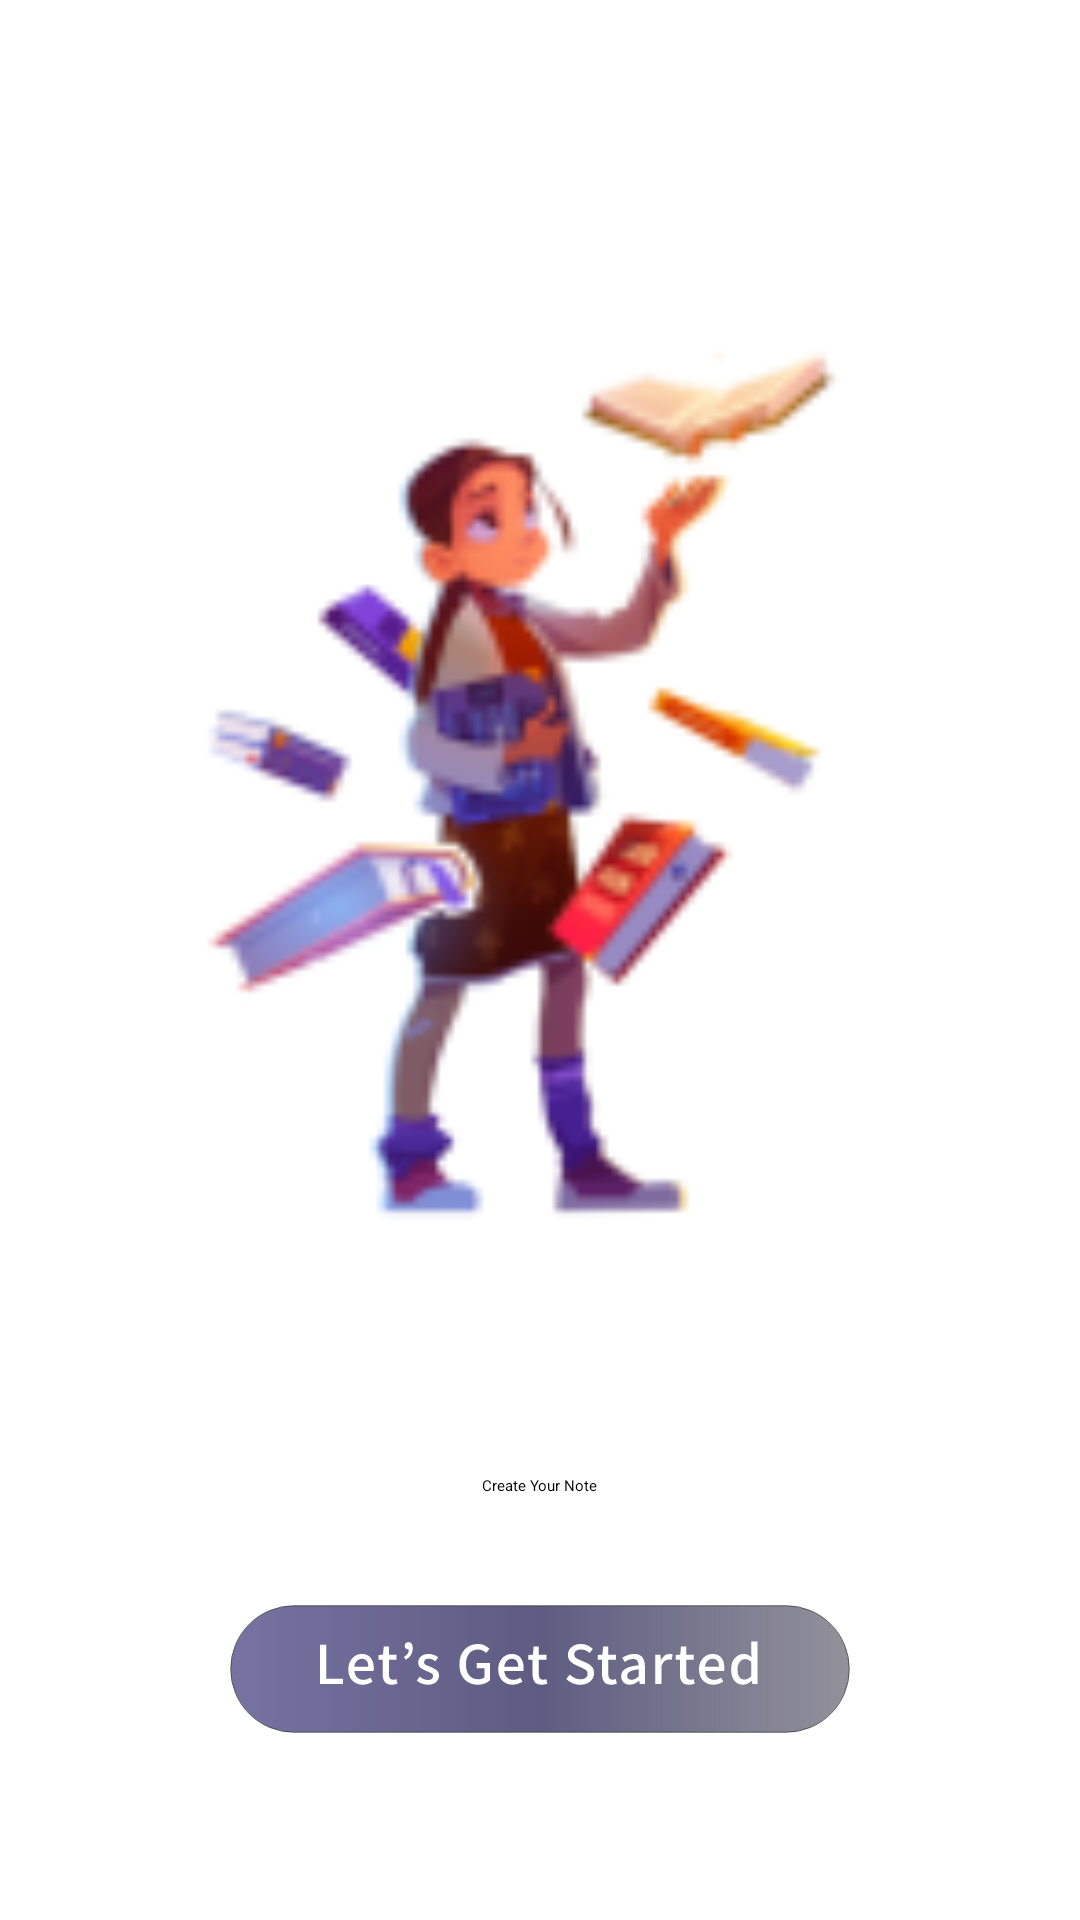

Layout XML and referenced resources for this Android screen:
<!-- AndroidManifest.xml: application theme Theme.Notes -->
<!-- res/layout/fragment_welcome.xml -->
<?xml version="1.0" encoding="utf-8"?>
<androidx.constraintlayout.widget.ConstraintLayout
    xmlns:android="http://schemas.android.com/apk/res/android"
    xmlns:app="http://schemas.android.com/apk/res-auto"
    xmlns:tools="http://schemas.android.com/tools"
    android:layout_width="match_parent"
    android:layout_height="match_parent">

    


    <ImageView
        android:id="@+id/imageView"
        android:layout_width="352dp"
        android:layout_height="361dp"
        android:src="@mipmap/welcome_pic"
        app:layout_constraintBottom_toBottomOf="parent"
        app:layout_constraintEnd_toEndOf="parent"
        app:layout_constraintHorizontal_bias="0.5"
        app:layout_constraintStart_toStartOf="parent"
        app:layout_constraintTop_toTopOf="parent"
        app:layout_constraintVertical_bias="0.3" />

    <TextView
        android:id="@+id/textView"
        android:layout_width="wrap_content"
        android:layout_height="wrap_content"
        android:text="Create Your Note"
        android:textSize="@dimen/_27ssp"
        app:layout_constraintBottom_toBottomOf="parent"
        app:layout_constraintEnd_toEndOf="parent"
        app:layout_constraintStart_toStartOf="parent"
        app:layout_constraintTop_toBottomOf="@+id/imageView"
        app:layout_constraintVertical_bias="0.25" />

    <ImageButton
        android:id="@+id/welcome_btn"
        style="@style/Widget.AppCompat.ImageButton"
        android:layout_width="wrap_content"
        android:layout_height="wrap_content"
        android:background="#FFFFFF"
        android:src="@drawable/welcome_btn"
        android:contentDescription="Let's Get Started"
        app:layout_constraintBottom_toBottomOf="parent"
        app:layout_constraintEnd_toEndOf="parent"
        app:layout_constraintHorizontal_bias="0.5"
        app:layout_constraintStart_toStartOf="parent"
        app:layout_constraintTop_toBottomOf="@+id/textView"
        app:layout_constraintVertical_bias="0.4" />

</androidx.constraintlayout.widget.ConstraintLayout>
<!-- resources referenced by this layout -->
<resources>
  <!-- drawable welcome_btn: vector/xml drawable (drawable, 9942 chars, omitted) -->
  <!-- mipmap welcome_pic: png bitmap (mipmap-hdpi, 4510 bytes) -->
  <style name="Theme.Notes" parent="Base.Theme.Notes" />
  <style name="Base.Theme.Notes" parent="Theme.Material3.DayNight.NoActionBar">
          
          
      </style>
</resources>
